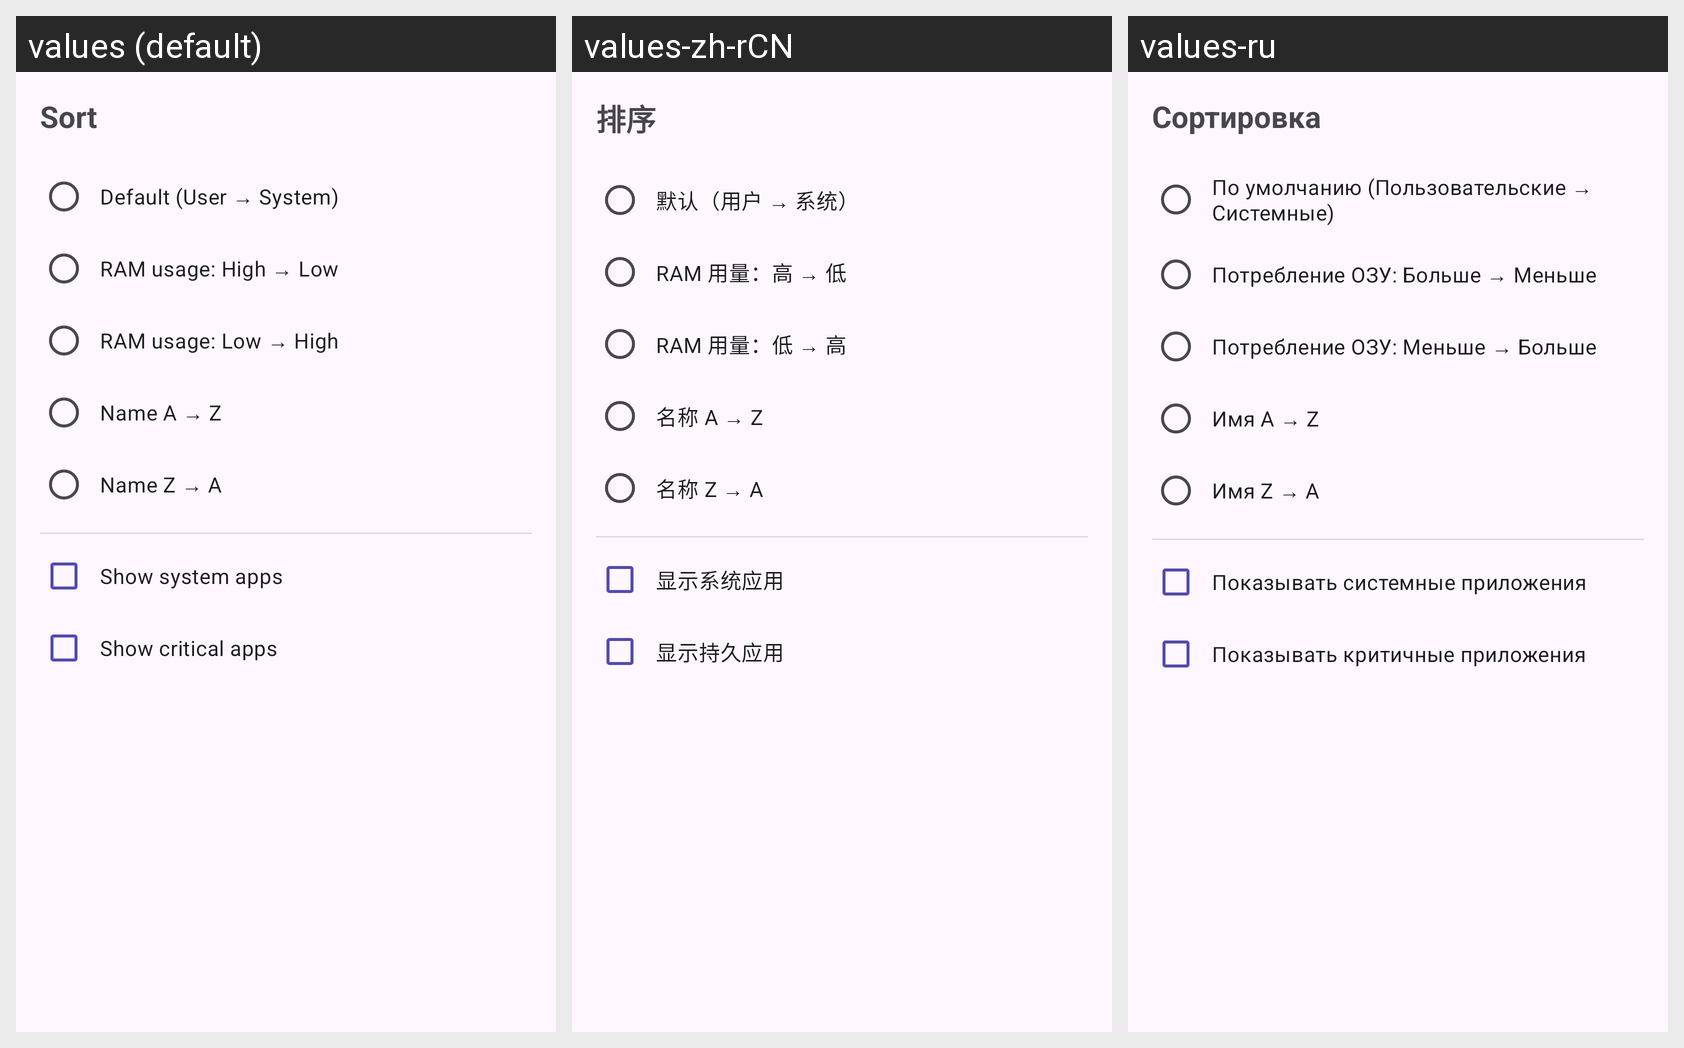

The same Android screen rendered under several of its app's locales, left to right. List the strings drawn on it with the default value and each locale's translation.
Android screen res/layout/dialog_sort.xml rendered under 3 locales, left to right: values (default), values-zh-rCN, values-ru. Device: Nexus 5 (rendered at 1080×1920; each locale shown at half size, 540×960, under a caption strip naming it); theme AppTheme.
Strings drawn on this screen, with the default value and each locale's value (text and hints the layout hard-codes, and strings that could not be matched under every locale, appear in the picture but are not listed):

sort_title
  values: Sort
  values-zh-rCN: 排序
  values-ru: Сортировка

sort_default
  values: Default (User → System)
  values-zh-rCN: 默认（用户 → 系统）
  values-ru: По умолчанию (Пользовательские → Системные)

sort_ram_desc
  values: RAM usage: High → Low
  values-zh-rCN: RAM 用量：高 → 低
  values-ru: Потребление ОЗУ: Больше → Меньше

sort_ram_asc
  values: RAM usage: Low → High
  values-zh-rCN: RAM 用量：低 → 高
  values-ru: Потребление ОЗУ: Меньше → Больше

sort_name_asc
  values: Name A → Z
  values-zh-rCN: 名称 A → Z
  values-ru: Имя A → Z

sort_name_desc
  values: Name Z → A
  values-zh-rCN: 名称 Z → A
  values-ru: Имя Z → A

settings_show_system_apps_title
  values: Show system apps
  values-zh-rCN: 显示系统应用
  values-ru: Показывать системные приложения

settings_show_persistent_apps_title
  values: Show critical apps
  values-zh-rCN: 显示持久应用
  values-ru: Показывать критичные приложения
